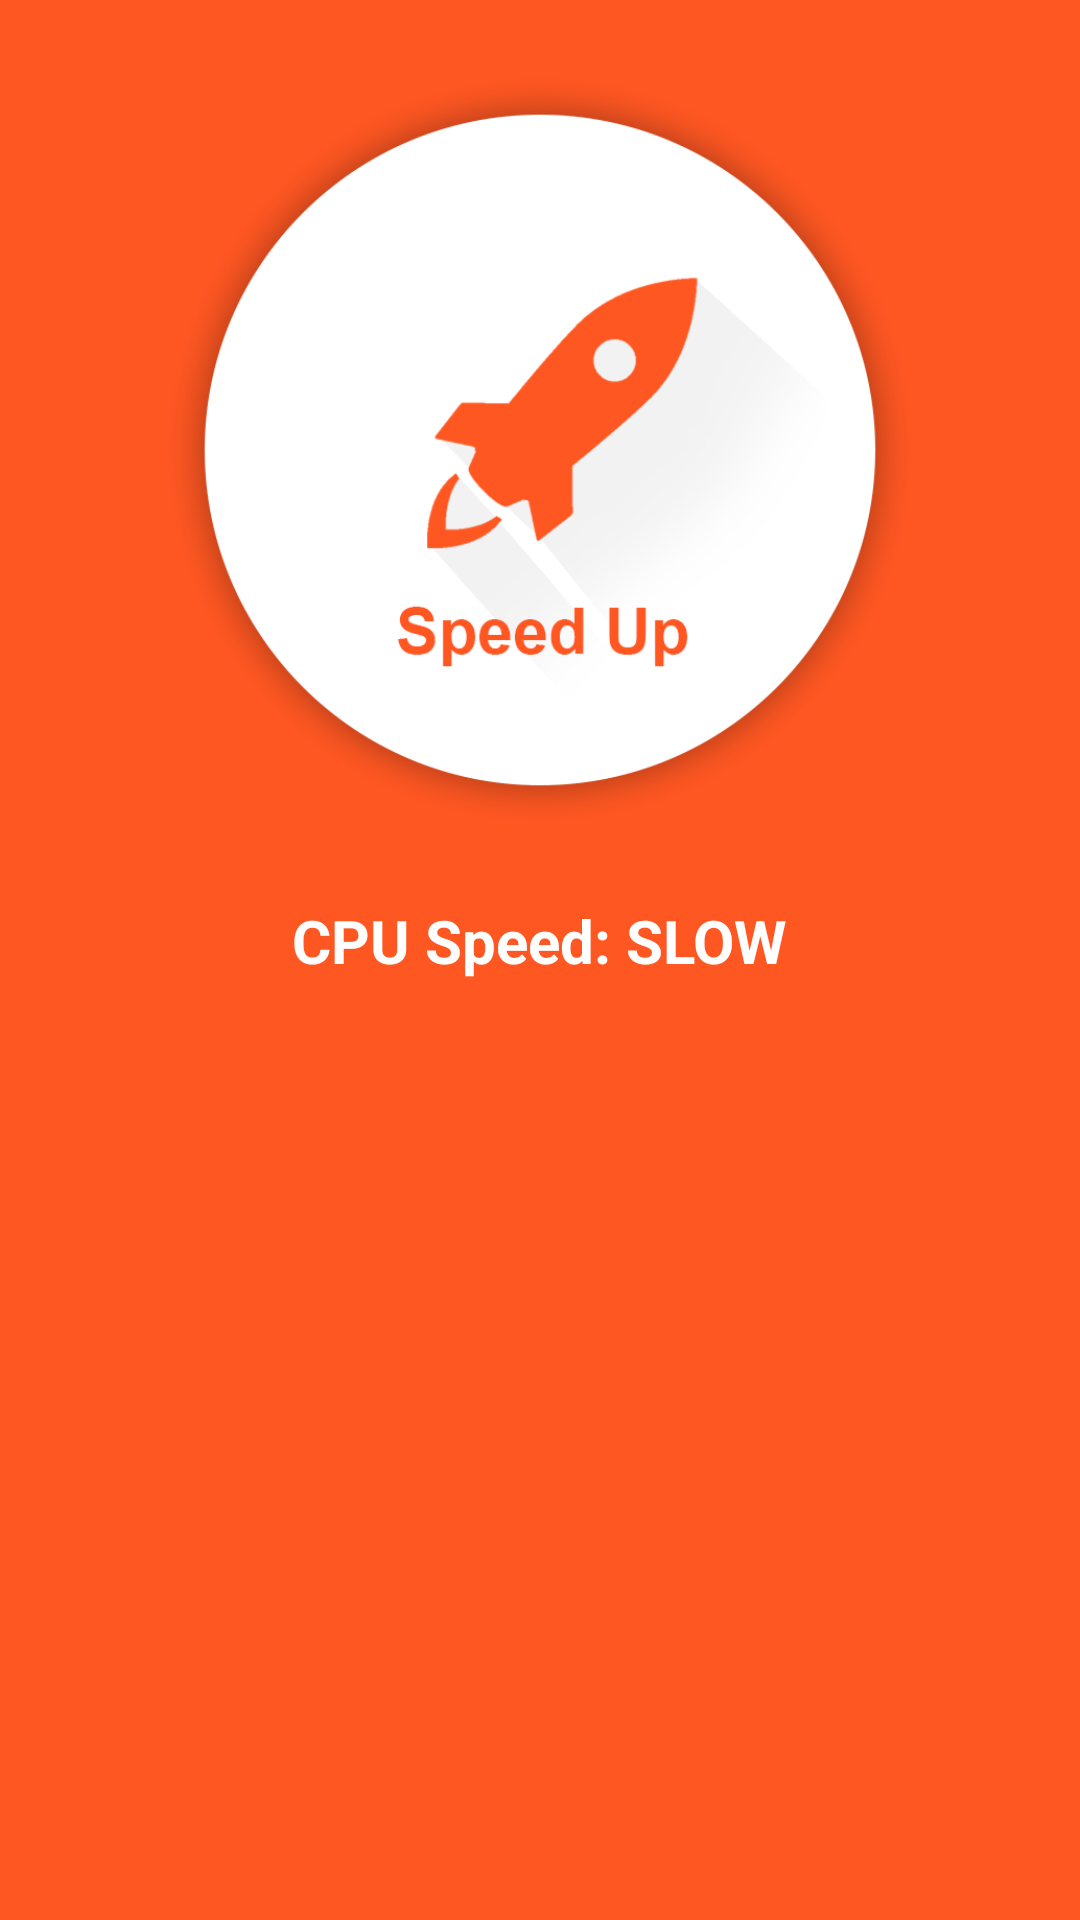

Here is an Android app screen rendered from its layout file. Give the layout XML and the strings, colors and styles it references.
<!-- AndroidManifest.xml: activity theme AppTheme -->
<!-- res/layout/fragment_main.xml -->
<LinearLayout xmlns:android="http://schemas.android.com/apk/res/android"
    xmlns:tools="http://schemas.android.com/tools"
    android:layout_width="match_parent"
    android:layout_height="match_parent"
    android:orientation="vertical"
    android:background="@color/colorPrimary"
    android:gravity="center_horizontal"
    tools:context="com.ansoft.speedup.fragment.MainFragment">

    


    <ImageView
        android:id="@+id/imgView"
        android:layout_width="250dp"
        android:layout_height="250dp"
        android:layout_margin="25dp"
        android:src="@drawable/speed_up"
        />

    <TextView
        android:id="@+id/tv"
        android:layout_width="wrap_content"
        android:layout_height="wrap_content"
        android:text="CPU Speed: SLOW"
        android:textColor="@color/white"
        android:textStyle="bold"
        android:textSize="20dp"
        />

</LinearLayout>
<!-- resources referenced by this layout -->
<resources>
  <color name="colorPrimary">#FF5722</color>
  <color name="white">#FFFFFF</color>
  <!-- drawable speed_up: png bitmap (drawable-xhdpi, 57870 bytes) -->
  <style name="AppTheme" parent="Theme.AppCompat.Light.DarkActionBar">
          
          <item name="colorPrimary">@color/colorPrimary</item>
          <item name="colorPrimaryDark">@color/colorPrimaryDark</item>
          <item name="colorAccent">@color/colorAccent</item>
  
          <item name="windowActionBar">false</item>
          <item name="windowNoTitle">true</item>
      </style>
  <color name="colorPrimaryDark">#F4511E</color>
  <color name="colorAccent">#FF5722</color>
</resources>
